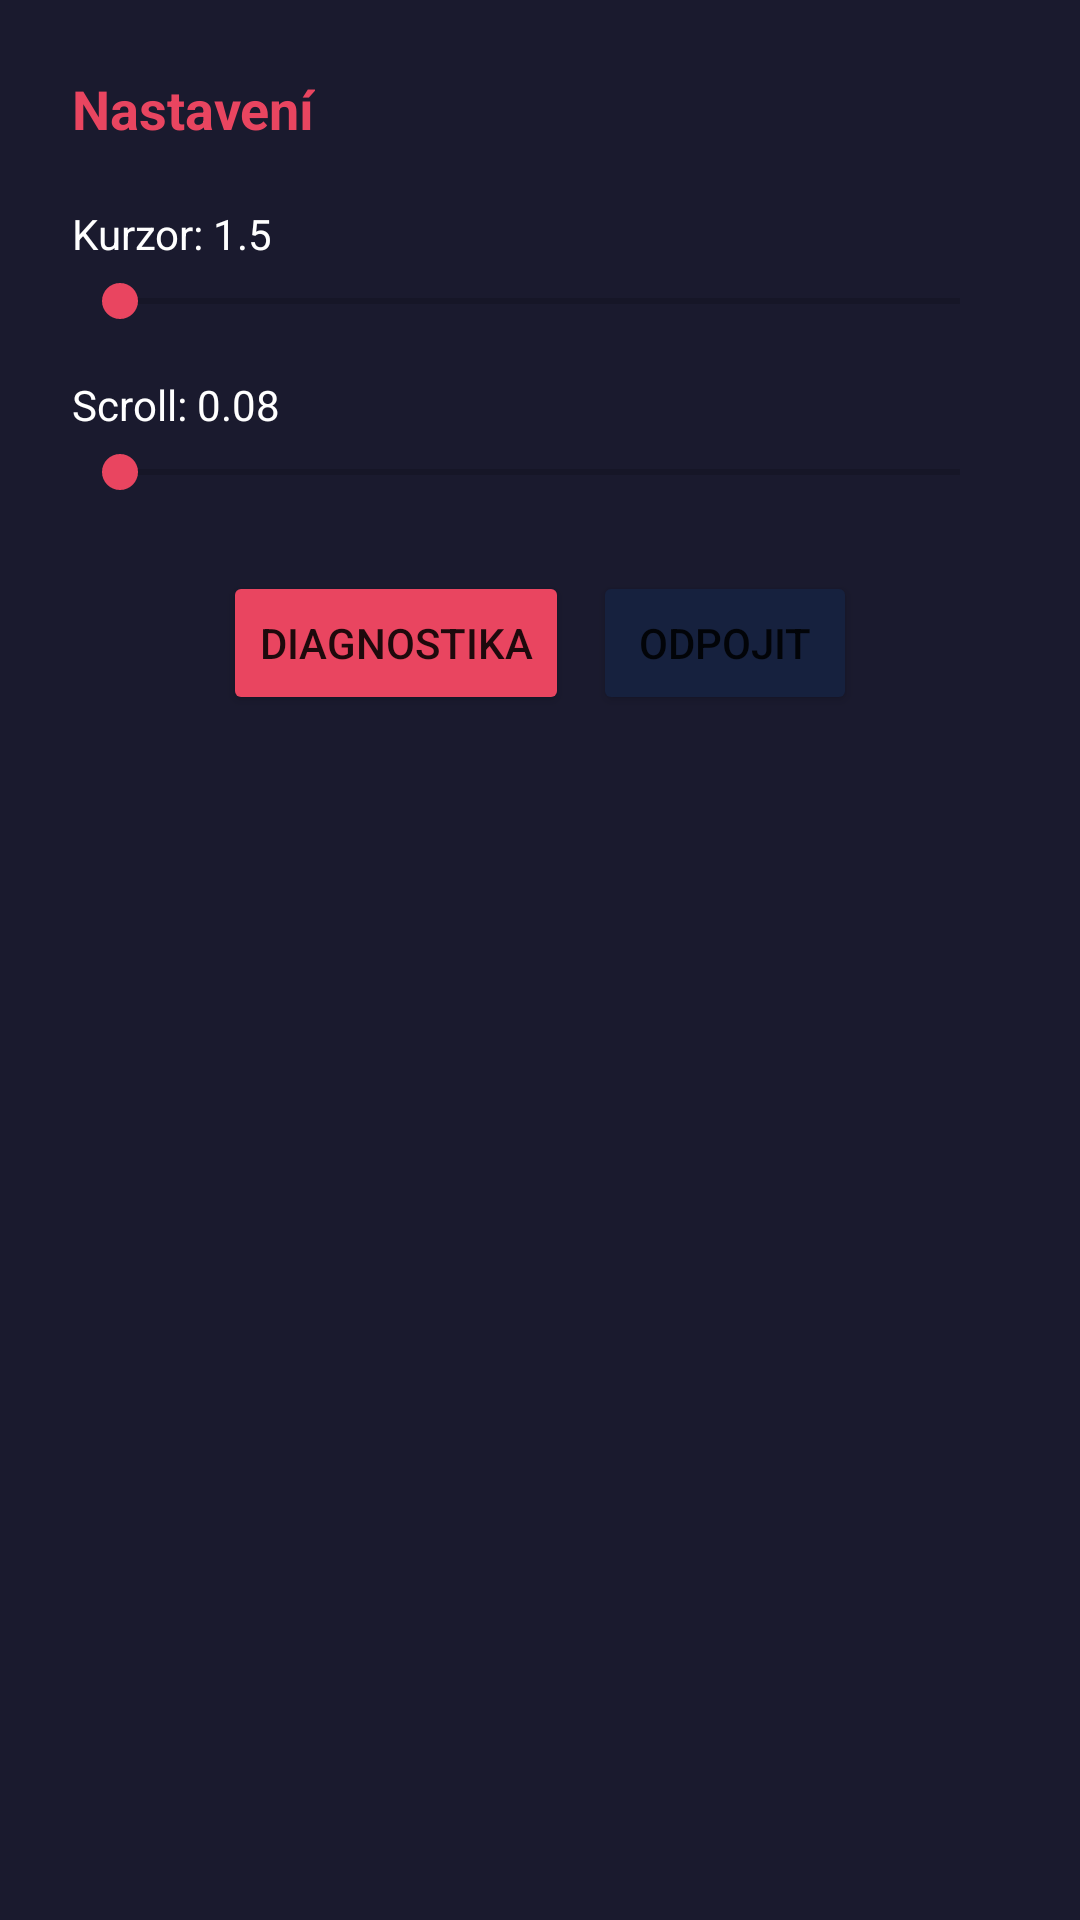

Write the Android layout XML for this screen, with the resource values it uses.
<!-- AndroidManifest.xml: application theme Theme.PixelTouchpad -->
<!-- res/layout/bottom_sheet_settings.xml -->
<?xml version="1.0" encoding="utf-8"?>
<LinearLayout xmlns:android="http://schemas.android.com/apk/res/android"
    android:layout_width="match_parent"
    android:layout_height="wrap_content"
    android:orientation="vertical"
    android:padding="24dp"
    android:background="#1a1a2e">

    <TextView
        android:layout_width="wrap_content"
        android:layout_height="wrap_content"
        android:text="Nastavení"
        android:textSize="18sp"
        android:textColor="#e94560"
        android:textStyle="bold"
        android:layout_marginBottom="20dp" />

    
    <TextView
        android:id="@+id/labelCursorSens"
        android:layout_width="wrap_content"
        android:layout_height="wrap_content"
        android:text="Kurzor: 1.5"
        android:textColor="#ffffff"
        android:textSize="14sp"
        android:layout_marginBottom="4dp" />

    <SeekBar
        android:id="@+id/seekCursorSens"
        android:layout_width="match_parent"
        android:layout_height="wrap_content"
        android:layout_marginBottom="16dp"
        android:progressTint="#e94560"
        android:thumbTint="#e94560" />

    
    <TextView
        android:id="@+id/labelScrollSens"
        android:layout_width="wrap_content"
        android:layout_height="wrap_content"
        android:text="Scroll: 0.08"
        android:textColor="#ffffff"
        android:textSize="14sp"
        android:layout_marginBottom="4dp" />

    <SeekBar
        android:id="@+id/seekScrollSens"
        android:layout_width="match_parent"
        android:layout_height="wrap_content"
        android:layout_marginBottom="24dp"
        android:progressTint="#e94560"
        android:thumbTint="#e94560" />

    
    <LinearLayout
        android:layout_width="match_parent"
        android:layout_height="wrap_content"
        android:orientation="horizontal"
        android:gravity="center">

        <Button
            android:id="@+id/btnDiagnose"
            android:layout_width="wrap_content"
            android:layout_height="wrap_content"
            android:text="Diagnostika"
            android:backgroundTint="#e94560" />

        <Button
            android:id="@+id/btnDisconnect"
            android:layout_width="wrap_content"
            android:layout_height="wrap_content"
            android:text="Odpojit"
            android:layout_marginStart="8dp"
            android:backgroundTint="#16213e" />
    </LinearLayout>
</LinearLayout>
<!-- resources referenced by this layout -->
<resources>
  <style name="Theme.PixelTouchpad" parent="Theme.MaterialComponents.DayNight.NoActionBar">
          <item name="colorPrimary">@color/primary</item>
          <item name="colorPrimaryDark">@color/primary_dark</item>
          <item name="colorAccent">@color/accent</item>
          <item name="android:windowBackground">@color/background</item>
          <item name="android:statusBarColor">@android:color/transparent</item>
          <item name="android:navigationBarColor">@android:color/transparent</item>
      </style>
  <color name="primary">#0f3460</color>
  <color name="primary_dark">#1a1a2e</color>
  <color name="accent">#e94560</color>
  <color name="background">#121212</color>
</resources>
